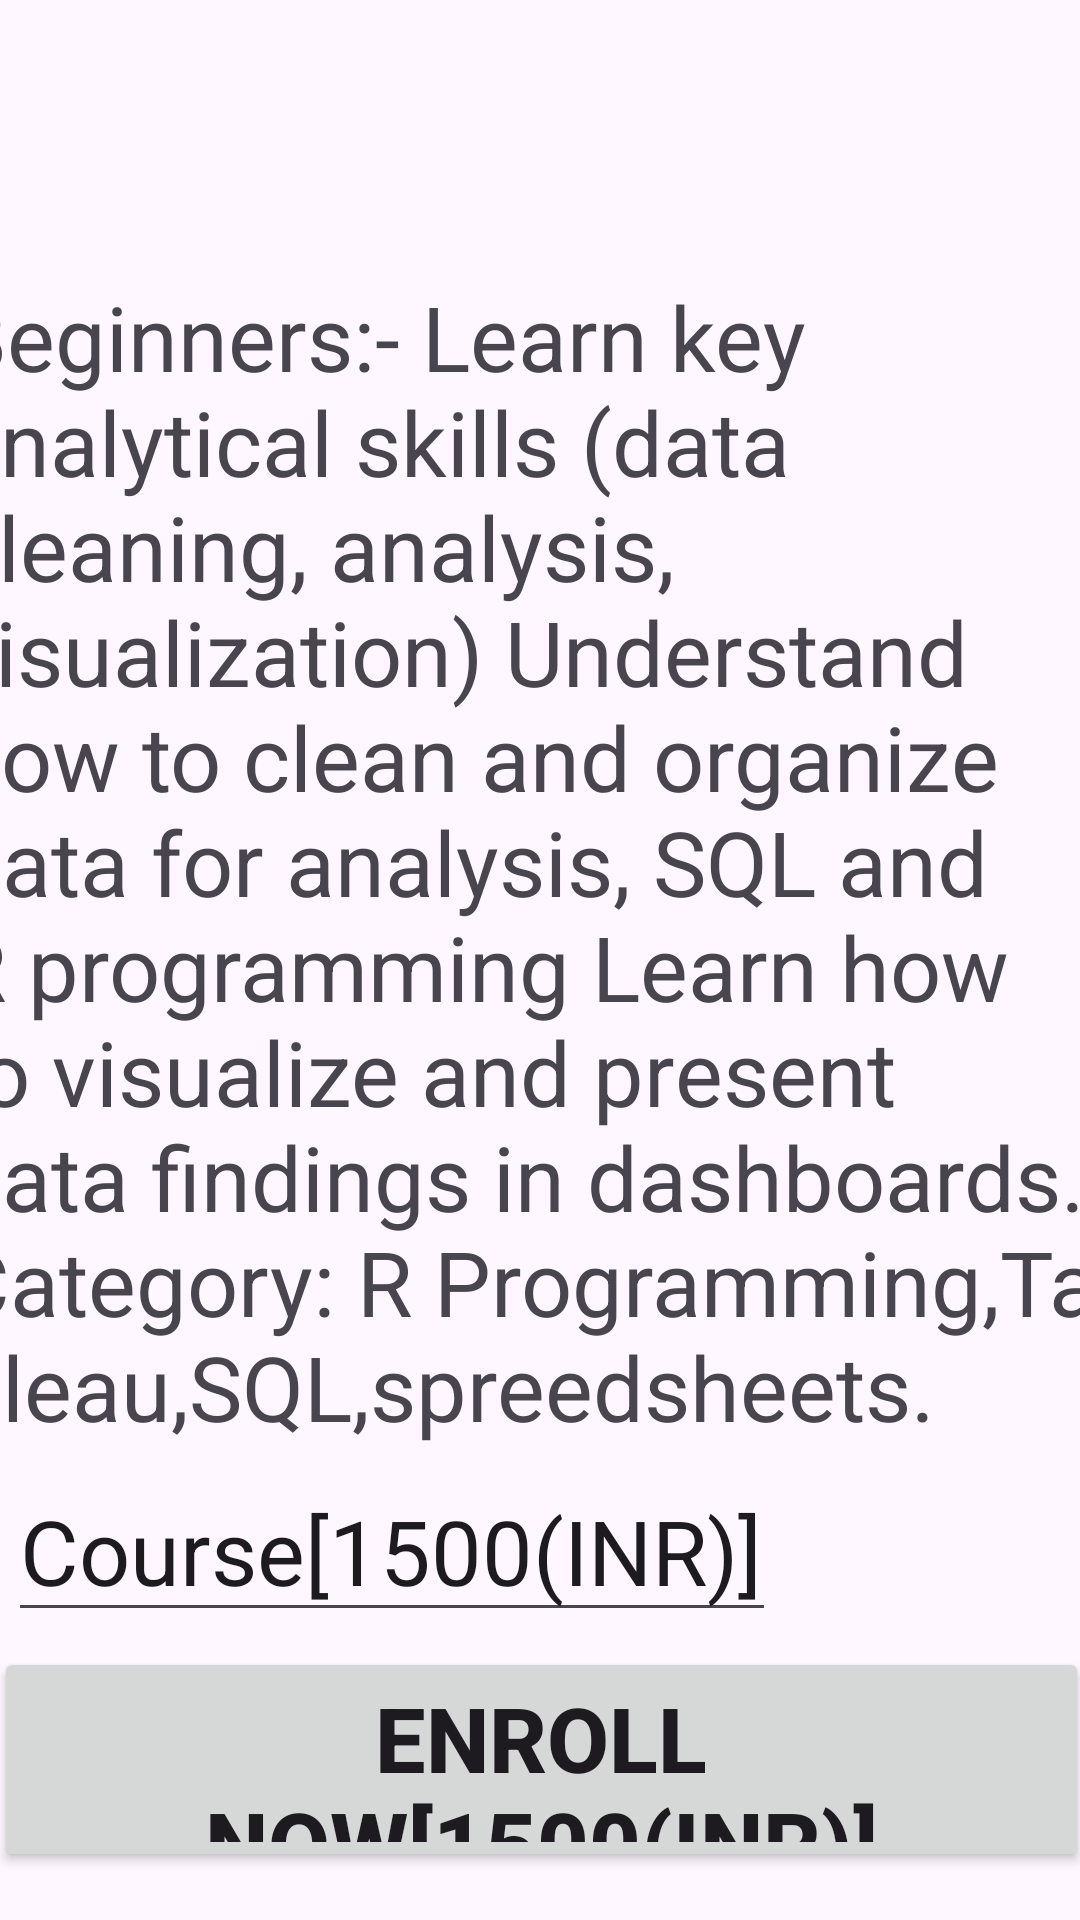

This screen was rendered from an Android layout file. Write that file and the resources it references.
<!-- AndroidManifest.xml: application theme Theme.Course_Learning -->
<!-- res/layout/activity_data_analayst.xml -->
<?xml version="1.0" encoding="utf-8"?>
<androidx.constraintlayout.widget.ConstraintLayout xmlns:android="http://schemas.android.com/apk/res/android"
    xmlns:app="http://schemas.android.com/apk/res-auto"
    xmlns:tools="http://schemas.android.com/tools"
    android:layout_width="match_parent"
    android:layout_height="match_parent"
    tools:context=".DataAnalayst">


    <ImageView
        android:id="@+id/imageView4"
        android:layout_width="401dp"
        android:layout_height="211dp"
        android:layout_marginBottom="524dp"
        app:layout_constraintBottom_toBottomOf="parent"
        app:layout_constraintEnd_toEndOf="parent"
        app:layout_constraintHorizontal_bias="0.0"
        app:layout_constraintStart_toStartOf="parent"
        app:srcCompat="@drawable/dataanalyst" />

    <TextView
        android:id="@+id/textView6"
        android:layout_width="396dp"
        android:layout_height="396dp"
        android:layout_marginBottom="152dp"
        android:layout_weight="1"
        android:text="@string/dataanalayst"
        android:textSize="30dp"
        app:layout_constraintBottom_toBottomOf="parent"
        app:layout_constraintEnd_toEndOf="parent"
        app:layout_constraintHorizontal_bias="0.466"
        app:layout_constraintStart_toStartOf="parent" />

    <Button
        android:id="@+id/buttondatanalyst"
        android:layout_width="365dp"
        android:layout_height="75dp"
        android:layout_marginBottom="16dp"
        android:text="Enroll Now[1500(INR)]"
        android:textAlignment="center"
        android:textSize="30dp"
        android:textStyle="bold"
        app:layout_constraintBottom_toBottomOf="parent"
        app:layout_constraintEnd_toEndOf="parent"
        app:layout_constraintStart_toStartOf="parent" />

    <TextView
        android:id="@+id/textarrow"
        android:layout_width="42dp"
        android:layout_height="40dp"
        android:layout_marginStart="16dp"
        android:layout_marginBottom="664dp"
        android:drawableLeft="@drawable/baseline_arrow_back_24"
        android:text=""
        app:layout_constraintBottom_toBottomOf="parent"
        app:layout_constraintStart_toStartOf="parent" />

    <EditText
        android:id="@+id/editpaymentdata"
        android:layout_width="256dp"
        android:layout_height="57dp"
        android:layout_marginBottom="96dp"
        android:ems="10"
        android:inputType="text"
        android:text="Course[1500(INR)]"
        android:textSize="30dp"
        app:layout_constraintBottom_toBottomOf="parent"
        app:layout_constraintEnd_toEndOf="parent"
        app:layout_constraintHorizontal_bias="0.026"
        app:layout_constraintStart_toStartOf="parent" />
</androidx.constraintlayout.widget.ConstraintLayout>
<!-- resources referenced by this layout -->
<resources>
  <!-- drawable baseline_arrow_back_24 (drawable) -->
  <vector android:autoMirrored="true" android:height="35dp"
      android:tint="#171616" android:viewportHeight="24"
      android:viewportWidth="24" android:width="35dp" xmlns:android="http://schemas.android.com/apk/res/android">
      <path android:fillColor="@android:color/white" android:pathData="M20,11H7.83l5.59,-5.59L12,4l-8,8 8,8 1.41,-1.41L7.83,13H20v-2z"/>
  </vector>
  <string name="dataanalayst">Beginners:-
  Learn key analytical skills (data cleaning, analysis, visualization)
  Understand how to clean and organize data for analysis, SQL and R programming
  Learn how to visualize and present data findings in dashboards.
  Category: R Programming,Tableau,SQL,spreedsheets.
          </string>
  <style name="Theme.Course_Learning" parent="Base.Theme.Course_Learning" />
  <style name="Base.Theme.Course_Learning" parent="Theme.Material3.DayNight.NoActionBar">
          
          
      </style>
</resources>
